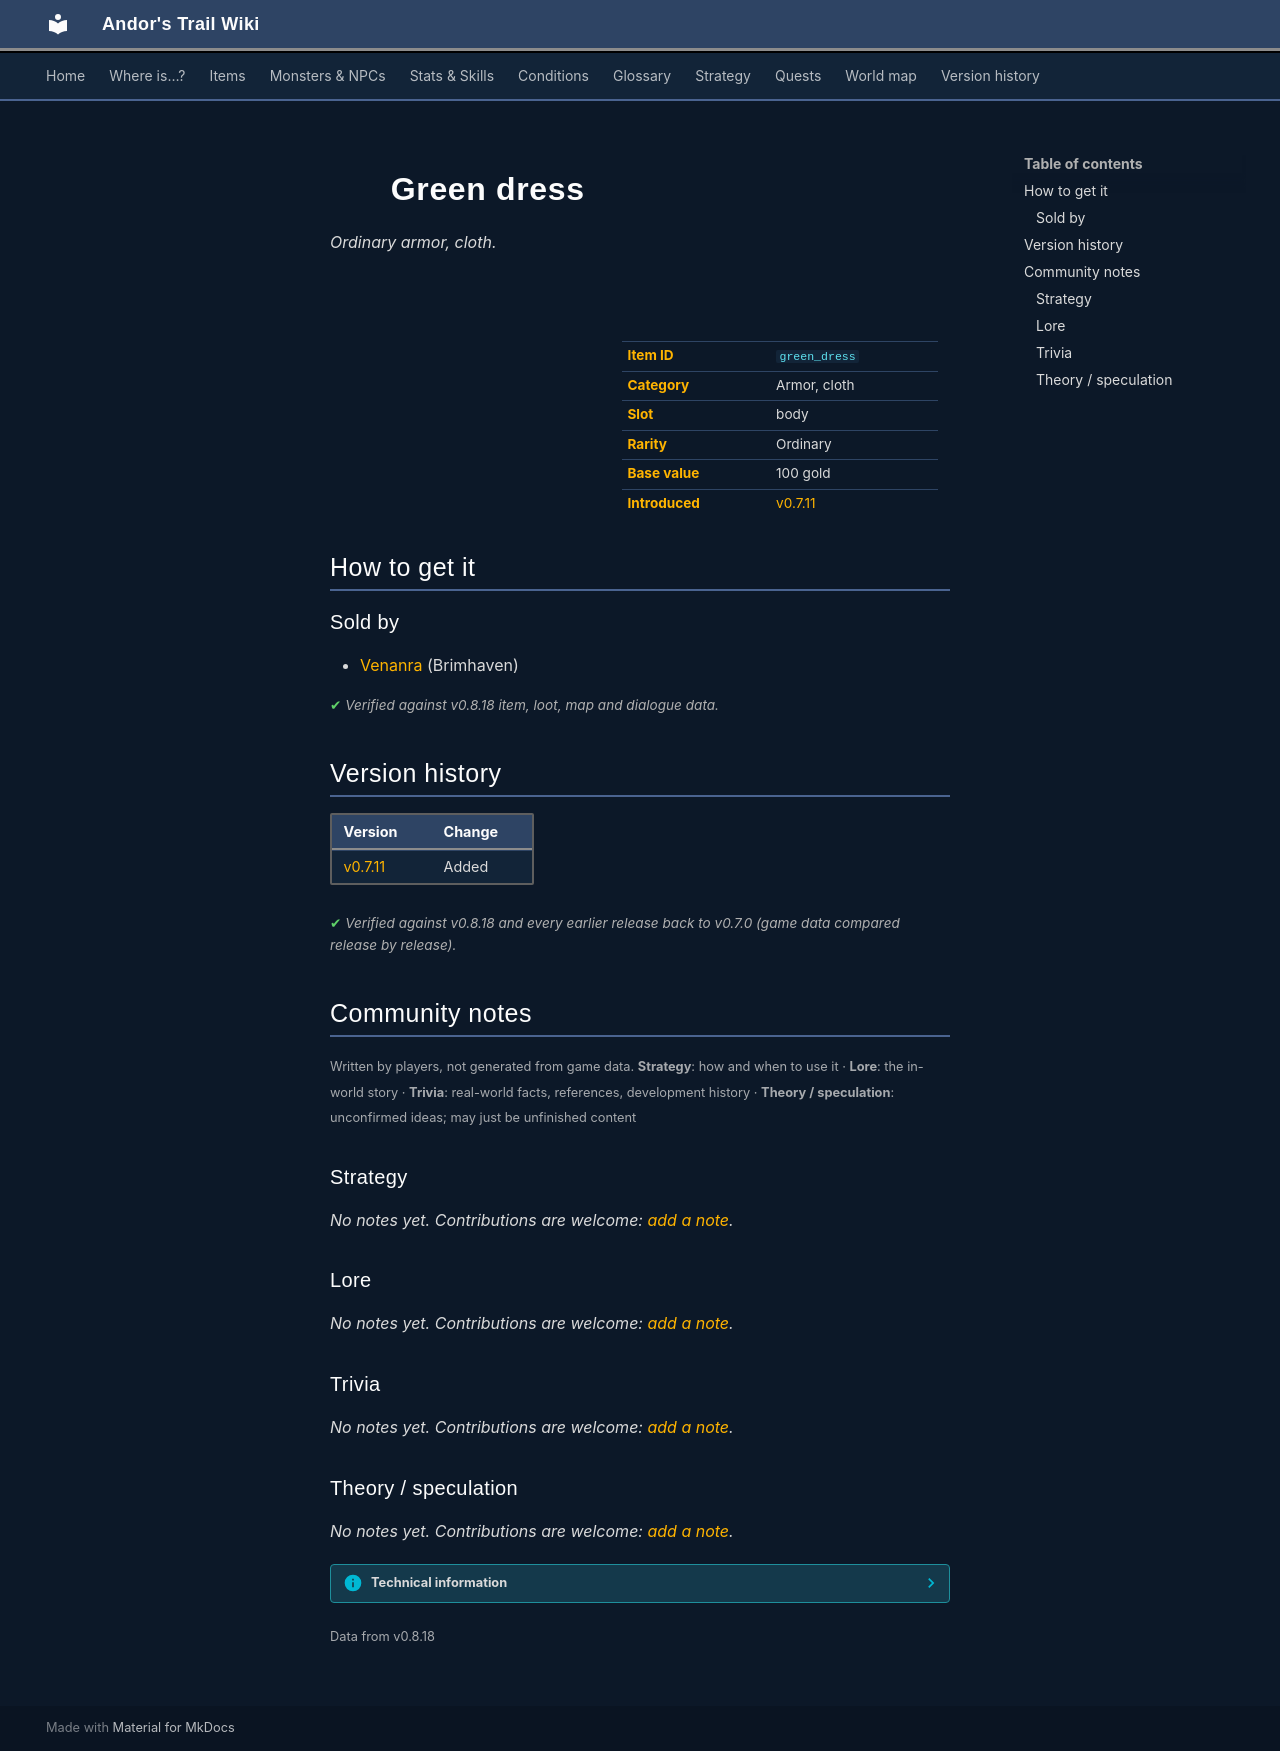

repository: asdfghjkl628/Andor-s-Trail-Wikiiii · page: items/green_dress/index.html · generator: mkdocs

---
description: "Green dress is a ordinary armor, cloth in Andor's Trail. How to get it: shops."
---

# ![](../assets/icons/items/items_armours_3_4.png){ .sprite } Green dress

*Ordinary armor, cloth.*

<div class="infobox" markdown>

<p class="ib-img"><img class="sprite" src="../../assets/icons/items/items_armours_3_4.png" alt=""></p>

| | |
|---|---|
| **Item ID** | `green_dress` |
| **Category** | Armor, cloth |
| **Slot** | body |
| **Rarity** | Ordinary |
| **Base value** | 100 gold |
| **Introduced** | [v0.7.11](../versions/0.7.11.md) |

</div>

## How to get it

### Sold by

- [Venanra](../monsters/brv_laundry_boss.md) (Brimhaven)


<p class="verified">Verified against v0.8.18 item, loot, map and dialogue data.</p>


## Version history

| Version | Change |
|---|---|
| [v0.7.11](../versions/0.7.11.md) | Added |

<p class="verified">Verified against v0.8.18 and every earlier release back to v0.7.0 (game data compared release by release).</p>


## Community notes

<small>Written by players, not generated from game data. **Strategy**: how and when to use it · **Lore**: the in-world story · **Trivia**: real-world facts, references, development history · **Theory / speculation**: unconfirmed ideas; may just be unfinished content</small>

### Strategy

*No notes yet. Contributions are welcome: [add a note](https://github.com/asdfghjkl628/Andor-s-Trail-Wikiiii/new/main/notes/items?filename=green_dress.md&value=%23%23%20Strategy%0A%0A%3C%21--%20how%20and%20when%20to%20use%20it%20--%3E%0A%0A%23%23%20Lore%0A%0A%3C%21--%20the%20in-world%20story%20--%3E%0A%0A%23%23%20Trivia%0A%0A%3C%21--%20real-world%20facts%2C%20references%2C%20development%20history%20--%3E%0A%0A%23%23%20Theory%20/%20speculation%0A%0A%3C%21--%20unconfirmed%20ideas%3B%20may%20just%20be%20unfinished%20content%20--%3E%0A).*

### Lore

*No notes yet. Contributions are welcome: [add a note](https://github.com/asdfghjkl628/Andor-s-Trail-Wikiiii/new/main/notes/items?filename=green_dress.md&value=%23%23%20Strategy%0A%0A%3C%21--%20how%20and%20when%20to%20use%20it%20--%3E%0A%0A%23%23%20Lore%0A%0A%3C%21--%20the%20in-world%20story%20--%3E%0A%0A%23%23%20Trivia%0A%0A%3C%21--%20real-world%20facts%2C%20references%2C%20development%20history%20--%3E%0A%0A%23%23%20Theory%20/%20speculation%0A%0A%3C%21--%20unconfirmed%20ideas%3B%20may%20just%20be%20unfinished%20content%20--%3E%0A).*

### Trivia

*No notes yet. Contributions are welcome: [add a note](https://github.com/asdfghjkl628/Andor-s-Trail-Wikiiii/new/main/notes/items?filename=green_dress.md&value=%23%23%20Strategy%0A%0A%3C%21--%20how%20and%20when%20to%20use%20it%20--%3E%0A%0A%23%23%20Lore%0A%0A%3C%21--%20the%20in-world%20story%20--%3E%0A%0A%23%23%20Trivia%0A%0A%3C%21--%20real-world%20facts%2C%20references%2C%20development%20history%20--%3E%0A%0A%23%23%20Theory%20/%20speculation%0A%0A%3C%21--%20unconfirmed%20ideas%3B%20may%20just%20be%20unfinished%20content%20--%3E%0A).*

### Theory / speculation

*No notes yet. Contributions are welcome: [add a note](https://github.com/asdfghjkl628/Andor-s-Trail-Wikiiii/new/main/notes/items?filename=green_dress.md&value=%23%23%20Strategy%0A%0A%3C%21--%20how%20and%20when%20to%20use%20it%20--%3E%0A%0A%23%23%20Lore%0A%0A%3C%21--%20the%20in-world%20story%20--%3E%0A%0A%23%23%20Trivia%0A%0A%3C%21--%20real-world%20facts%2C%20references%2C%20development%20history%20--%3E%0A%0A%23%23%20Theory%20/%20speculation%0A%0A%3C%21--%20unconfirmed%20ideas%3B%20may%20just%20be%20unfinished%20content%20--%3E%0A).*


??? info "Technical information"

    | | |
    |---|---|
    | Item ID | `green_dress` |
    | Category ID | `bdy_clth` |
    | Icon | `items_armours_3:4` |
    | Defined in | `res/raw/itemlist_brimhaven.json` |
    | Loot tables containing it | `brv_laundry` |

    Raw data:

    ```json
    {
     "id": "green_dress",
     "iconID": "items_armours_3:4",
     "name": "Green dress",
     "hasManualPrice": 1,
     "baseMarketCost": 100,
     "category": "bdy_clth"
    }
    ```


<small>Data from v0.8.18</small>
